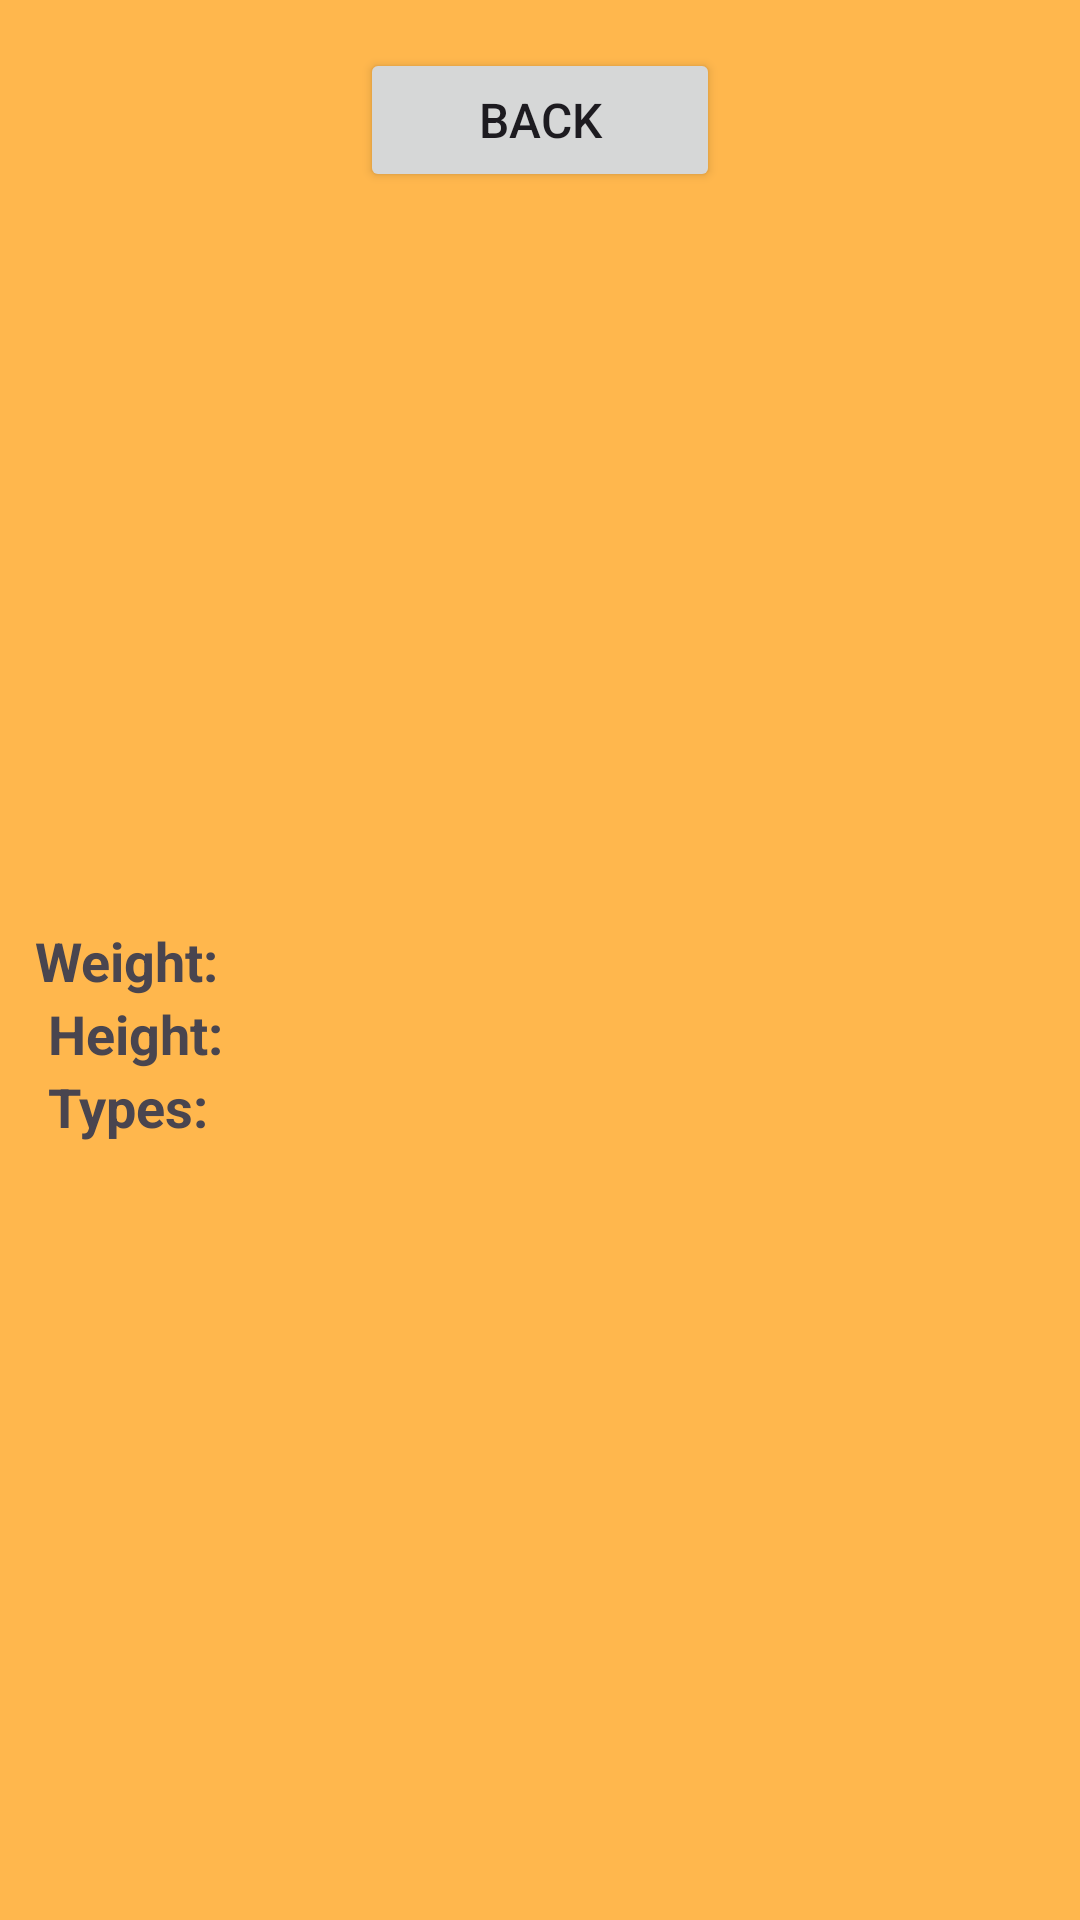

Android layout source for this screen:
<!-- AndroidManifest.xml: application theme Theme.PokemonsWorld -->
<!-- res/layout/activity_details.xml -->
<?xml version="1.0" encoding="utf-8"?>
<androidx.constraintlayout.widget.ConstraintLayout xmlns:android="http://schemas.android.com/apk/res/android"
    xmlns:app="http://schemas.android.com/apk/res-auto"
    xmlns:tools="http://schemas.android.com/tools"
    android:layout_width="match_parent"
    android:layout_height="match_parent"
    android:background="@color/light_orange"
    tools:context=".DetailsActivity">

    <Button
        android:id="@+id/button_back_view"
        android:layout_width="120dp"
        android:layout_height="wrap_content"
        android:layout_margin="16dp"
        android:text="@string/back"
        android:textSize="16sp"
        app:layout_constraintEnd_toEndOf="parent"
        app:layout_constraintStart_toStartOf="parent"
        app:layout_constraintTop_toTopOf="parent" />

    <ImageView
        android:id="@+id/image_view"
        android:layout_width="wrap_content"
        android:layout_height="wrap_content"
        android:src="@drawable/bulbasaur"
        app:layout_constraintBottom_toBottomOf="parent"
        app:layout_constraintEnd_toEndOf="parent"
        app:layout_constraintStart_toStartOf="@+id/guideline"
        app:layout_constraintTop_toTopOf="parent" />

    <TextView
        android:id="@+id/name_text_view"
        android:layout_width="wrap_content"
        android:layout_height="wrap_content"
        android:textSize="21sp"
        android:textStyle="bold"
        android:tooltipText="Bulbasaur"
        app:layout_constraintEnd_toEndOf="parent"
        app:layout_constraintStart_toStartOf="@+id/guideline"
        app:layout_constraintTop_toBottomOf="@+id/image_view"
        tools:text="Pokemon Name" />

    <TextView
        android:id="@+id/weight_label_text_view"
        android:layout_width="wrap_content"
        android:layout_height="wrap_content"
        android:layout_marginEnd="116dp"
        android:text="Weight: "
        android:textSize="18sp"
        android:textStyle="bold"
        app:layout_constraintBottom_toBottomOf="parent"
        app:layout_constraintEnd_toStartOf="@+id/guideline"
        app:layout_constraintStart_toStartOf="parent"
        app:layout_constraintTop_toTopOf="parent" />

    <TextView
        android:id="@+id/weight_text_View"
        android:layout_width="wrap_content"
        android:layout_height="wrap_content"
        android:layout_marginStart="8dp"
        android:textSize="18sp"
        android:tooltipText="69 kg"
        app:layout_constraintStart_toEndOf="@+id/weight_label_text_view"
        app:layout_constraintTop_toTopOf="@+id/weight_label_text_view" />

    <TextView
        android:id="@+id/height_label_text_view"
        android:layout_width="wrap_content"
        android:layout_height="wrap_content"
        android:layout_marginStart="16dp"
        android:text="Height: "
        android:textSize="18sp"
        android:textStyle="bold"
        app:layout_constraintStart_toStartOf="parent"
        app:layout_constraintTop_toBottomOf="@+id/weight_label_text_view" />

    <TextView
        android:id="@+id/height_text_view"
        android:layout_width="wrap_content"
        android:layout_height="wrap_content"
        android:layout_marginStart="8dp"
        android:textSize="18sp"
        android:tooltipText="7 cm"
        app:layout_constraintStart_toEndOf="@+id/height_label_text_view"
        app:layout_constraintTop_toTopOf="@+id/height_label_text_view" />

    <TextView
        android:id="@+id/type_label_text_view"
        android:layout_width="wrap_content"
        android:layout_height="wrap_content"
        android:layout_marginStart="16dp"
        android:text="Types: "
        android:textSize="18sp"
        android:textStyle="bold"
        app:layout_constraintStart_toStartOf="parent"
        app:layout_constraintTop_toBottomOf="@+id/height_label_text_view" />

    <androidx.constraintlayout.widget.Guideline
        android:id="@+id/guideline"
        android:layout_width="wrap_content"
        android:layout_height="wrap_content"
        android:orientation="vertical"
        app:layout_constraintGuide_begin="205dp" />

    <androidx.recyclerview.widget.RecyclerView
        android:id="@+id/types_recycler_view"
        android:layout_width="wrap_content"
        android:layout_height="wrap_content"
        app:layout_constraintEnd_toStartOf="@+id/guideline"
        app:layout_constraintStart_toStartOf="parent"
        app:layout_constraintTop_toBottomOf="@+id/type_label_text_view" />

</androidx.constraintlayout.widget.ConstraintLayout>
<!-- resources referenced by this layout -->
<resources>
  <color name="light_orange">#FFB74D</color>
  <string name="back">Back</string>
  <style name="Theme.PokemonsWorld" parent="Base.Theme.PokemonsWorld" />
  <style name="Base.Theme.PokemonsWorld" parent="Theme.Material3.DayNight.NoActionBar">
          
          
      </style>
</resources>
